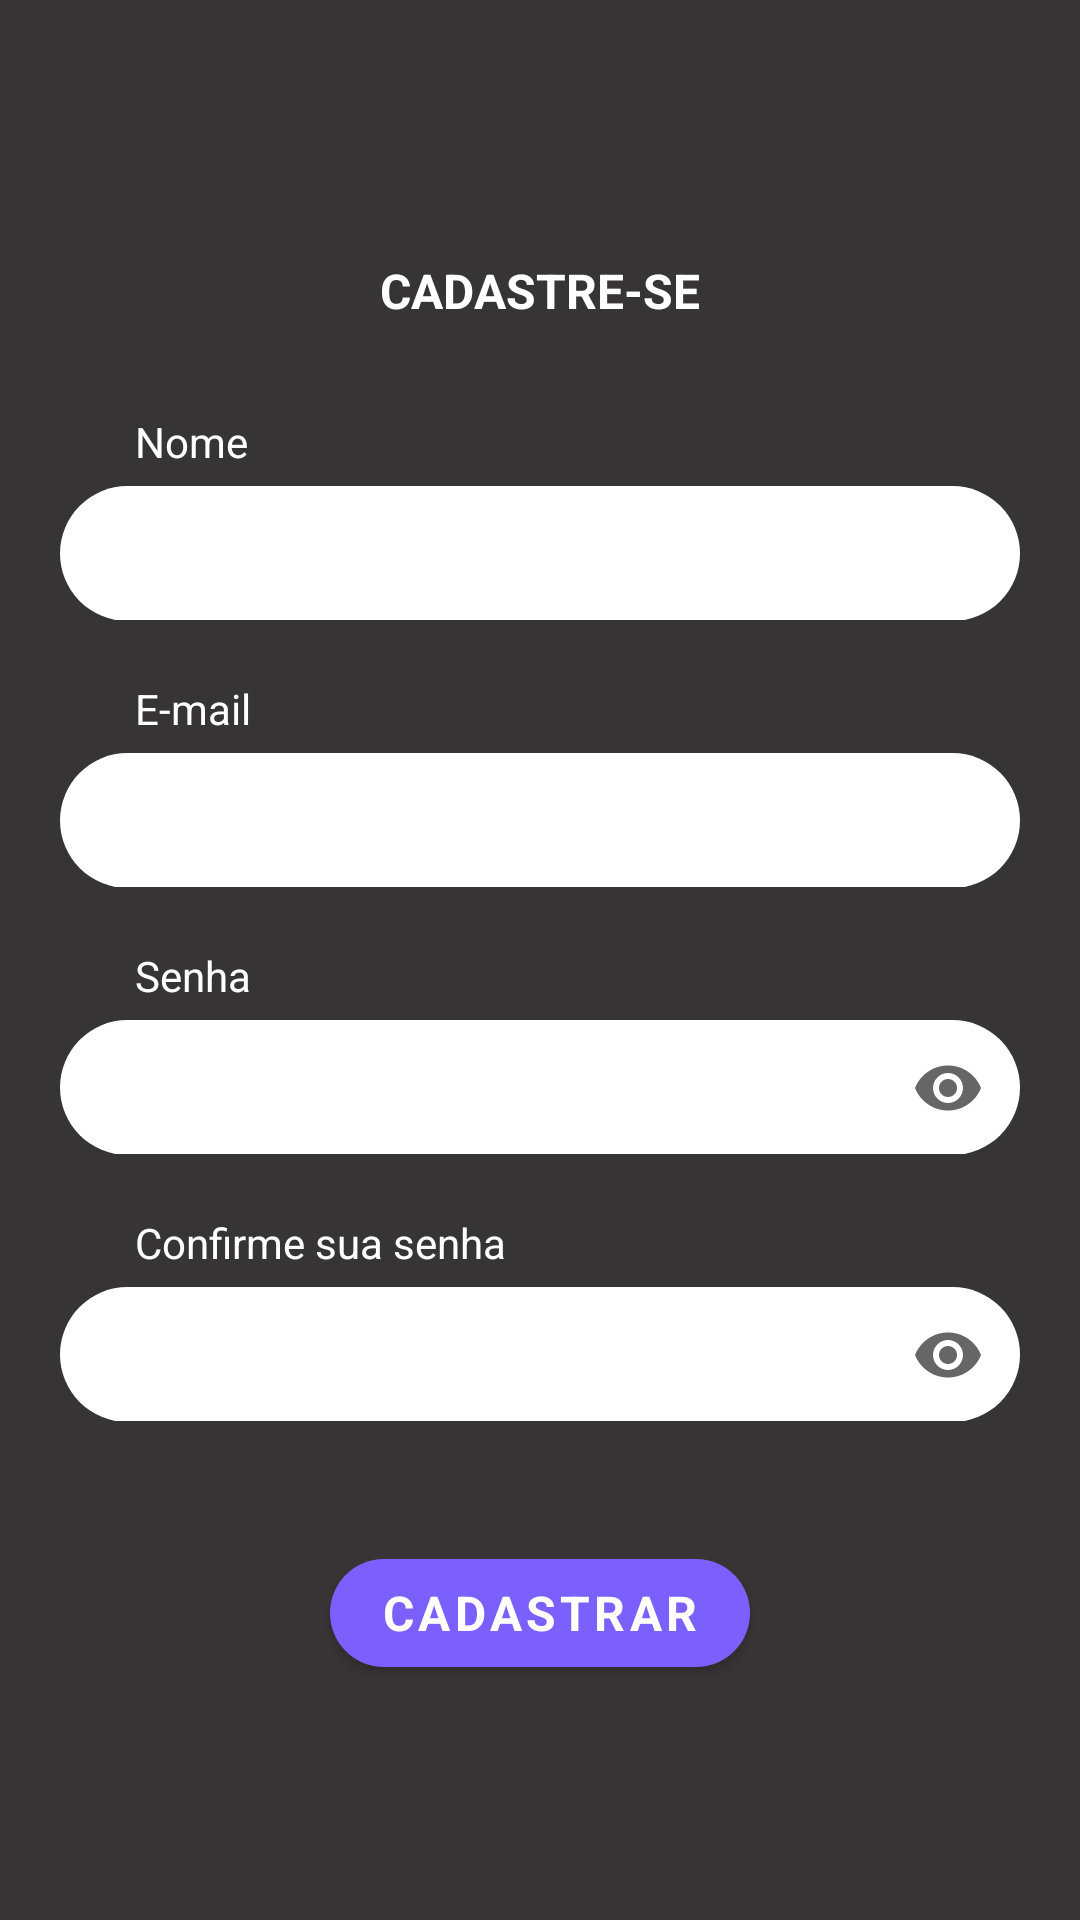

Here is an Android app screen rendered from its layout file. Give the layout XML and the strings, colors and styles it references.
<!-- AndroidManifest.xml: application theme AppTheme -->
<!-- res/layout/activity_register.xml -->
<?xml version="1.0" encoding="utf-8"?>
<androidx.constraintlayout.widget.ConstraintLayout xmlns:android="http://schemas.android.com/apk/res/android"
    xmlns:app="http://schemas.android.com/apk/res-auto"
    xmlns:tools="http://schemas.android.com/tools"
    android:layout_width="match_parent"
    android:layout_height="match_parent"
    tools:context=".view.activities.RegisterActivity"
    android:background="@color/colorPrimaryDark">

    <androidx.core.widget.NestedScrollView
        android:layout_width="0dp"
        android:layout_height="0dp"
        android:fillViewport="true"
        app:layout_constraintBottom_toBottomOf="parent"
        app:layout_constraintEnd_toEndOf="parent"
        app:layout_constraintStart_toStartOf="parent"
        app:layout_constraintTop_toTopOf="parent">

        <LinearLayout
            android:layout_width="match_parent"
            android:layout_height="wrap_content"
            android:orientation="vertical">

            <androidx.constraintlayout.widget.ConstraintLayout
                android:layout_width="match_parent"
                android:layout_height="match_parent"
                android:layout_margin="10dp">

                <com.google.android.material.appbar.MaterialToolbar
                    android:id="@+id/tb_register"
                    style="@style/ToolBar"
                    app:layout_constraintStart_toStartOf="parent"
                    app:layout_constraintTop_toTopOf="parent"/>

                <com.google.android.material.textview.MaterialTextView
                    android:id="@+id/tv_title_register"
                    android:layout_width="wrap_content"
                    android:layout_height="wrap_content"
                    android:text="@string/tv_title_register"
                    android:textStyle="bold"
                    android:textSize="16sp"
                    android:textColor="@color/colorWhite"
                    app:layout_constraintStart_toStartOf="parent"
                    app:layout_constraintEnd_toEndOf="parent"
                    app:layout_constraintTop_toBottomOf="@+id/tb_register"
                    android:layout_marginTop="20dp"/>

                <com.google.android.material.textview.MaterialTextView
                    android:id="@+id/tv_name_register"
                    android:layout_width="wrap_content"
                    android:layout_height="wrap_content"
                    android:layout_marginTop="30dp"
                    android:layout_marginStart="35dp"
                    android:textSize="14sp"
                    android:text="@string/tv_name_register"
                    android:textColor="@color/colorWhite"
                    app:layout_constraintStart_toStartOf="@+id/til_name_register"
                    app:layout_constraintTop_toBottomOf="@+id/tv_title_register" />

                <com.google.android.material.textfield.TextInputLayout
                    android:id="@+id/til_name_register"
                    style="@style/TextInputLayoutTheme"
                    app:errorEnabled="true"
                    app:layout_constraintEnd_toEndOf="parent"
                    app:layout_constraintStart_toStartOf="parent"
                    app:layout_constraintTop_toBottomOf="@id/tv_name_register">

                    <com.google.android.material.textfield.TextInputEditText
                        android:id="@+id/tiet_name_register"
                        style="@style/TextInputTextTheme"
                        android:layout_marginStart="10dp"
                        android:layout_marginEnd="10dp"
                        android:inputType="textPersonName" />

                </com.google.android.material.textfield.TextInputLayout>

                <com.google.android.material.textview.MaterialTextView
                    android:id="@+id/tv_email_register"
                    android:layout_width="wrap_content"
                    android:layout_height="wrap_content"
                    android:layout_marginTop="20dp"
                    android:layout_marginStart="35dp"
                    android:textSize="14sp"
                    android:text="@string/tv_email"
                    android:textColor="@color/colorWhite"
                    app:layout_constraintStart_toStartOf="@+id/til_email_register"
                    app:layout_constraintTop_toBottomOf="@+id/til_name_register" />

                <com.google.android.material.textfield.TextInputLayout
                    android:id="@+id/til_email_register"
                    style="@style/TextInputLayoutTheme"
                    app:errorEnabled="true"
                    app:layout_constraintEnd_toEndOf="parent"
                    app:layout_constraintStart_toStartOf="parent"
                    app:layout_constraintTop_toBottomOf="@id/tv_email_register">

                    <com.google.android.material.textfield.TextInputEditText
                        android:id="@+id/tiet_email_register"
                        style="@style/TextInputTextTheme"
                        android:layout_marginStart="10dp"
                        android:layout_marginEnd="10dp"
                        android:inputType="textImeMultiLine|textEmailAddress" />

                </com.google.android.material.textfield.TextInputLayout>

                <com.google.android.material.textview.MaterialTextView
                    android:id="@+id/tv_password_register"
                    android:layout_width="wrap_content"
                    android:layout_height="wrap_content"
                    android:layout_marginTop="20dp"
                    android:layout_marginStart="35dp"
                    android:textSize="14sp"
                    android:text="@string/tv_password_register"
                    android:textColor="@color/colorWhite"
                    app:layout_constraintStart_toStartOf="@+id/til_password_register"
                    app:layout_constraintTop_toBottomOf="@+id/til_email_register" />

                <com.google.android.material.textfield.TextInputLayout
                    android:id="@+id/til_password_register"
                    style="@style/TextInputLayoutTheme"
                    app:errorEnabled="true"
                    app:layout_constraintEnd_toEndOf="parent"
                    app:layout_constraintStart_toStartOf="parent"
                    app:layout_constraintTop_toBottomOf="@id/tv_password_register"
                    app:endIconMode="password_toggle">

                    <com.google.android.material.textfield.TextInputEditText
                        android:id="@+id/tiet_password_register"
                        style="@style/TextInputTextTheme"
                        android:layout_marginStart="10dp"
                        android:layout_marginEnd="10dp"
                        android:inputType="textPassword" />

                </com.google.android.material.textfield.TextInputLayout>

                <com.google.android.material.textview.MaterialTextView
                    android:id="@+id/tv_confirm_password_register"
                    android:layout_width="wrap_content"
                    android:layout_height="wrap_content"
                    android:layout_marginTop="20dp"
                    android:layout_marginStart="35dp"
                    android:textSize="14sp"
                    android:text="@string/tv_confirm_password"
                    android:textColor="@color/colorWhite"
                    app:layout_constraintStart_toStartOf="@+id/til_confirm_password_register"
                    app:layout_constraintTop_toBottomOf="@+id/til_password_register" />

                <com.google.android.material.textfield.TextInputLayout
                    android:id="@+id/til_confirm_password_register"
                    style="@style/TextInputLayoutTheme"
                    app:errorEnabled="true"
                    app:layout_constraintEnd_toEndOf="parent"
                    app:layout_constraintStart_toStartOf="parent"
                    app:layout_constraintTop_toBottomOf="@id/tv_confirm_password_register"
                    app:endIconMode="password_toggle">

                    <com.google.android.material.textfield.TextInputEditText
                        android:id="@+id/tiet_confirm_password_register"
                        style="@style/TextInputTextTheme"
                        android:layout_marginStart="10dp"
                        android:layout_marginEnd="10dp"
                        android:inputType="textPassword" />

                </com.google.android.material.textfield.TextInputLayout>

                <com.google.android.material.button.MaterialButton
                    android:id="@+id/btn_register"
                    style="@style/buttonCustom"
                    app:layout_constraintStart_toStartOf="parent"
                    app:layout_constraintEnd_toEndOf="parent"
                    app:layout_constraintTop_toBottomOf="@+id/til_confirm_password_register"
                    android:text="@string/btn_register"
                    android:layout_marginTop="40dp"/>

            </androidx.constraintlayout.widget.ConstraintLayout>

        </LinearLayout>

    </androidx.core.widget.NestedScrollView>

</androidx.constraintlayout.widget.ConstraintLayout>
<!-- resources referenced by this layout -->
<resources>
  <color name="colorPrimaryDark">#373435</color>
  <color name="colorWhite">#FFFFFF</color>
  <string name="btn_register">CADASTRAR</string>
  <string name="tv_confirm_password">Confirme sua senha</string>
  <string name="tv_email">E-mail</string>
  <string name="tv_name_register">Nome</string>
  <string name="tv_password_register">Senha</string>
  <string name="tv_title_register">CADASTRE-SE</string>
  <style name="TextInputLayoutTheme" parent="Widget.MaterialComponents.TextInputLayout.OutlinedBox.Dense">
          <item name="boxCornerRadiusTopStart">25dp</item>
          <item name="boxCornerRadiusTopEnd">25dp</item>
          <item name="boxCornerRadiusBottomStart">25dp</item>
          <item name="boxCornerRadiusBottomEnd">25dp</item>
          <item name="boxStrokeWidth">0dp</item>
          <item name="android:layout_width">0dp</item>
          <item name="android:layout_height">50dp</item>
          <item name="boxBackgroundColor">@color/colorWhite</item>
          <item name="errorIconTint">@color/colorError</item>
          <item name="errorTextColor">@color/colorError</item>
          <item name="android:textColor">@color/colorPrimaryDark</item>
          <item name="hintTextColor">@color/colorPrimary</item>
          <item name="android:textColorHint">@color/colorPrimary</item>
      </style>
  <style name="TextInputTextTheme" parent="Widget.MaterialComponents.TextInputLayout.OutlinedBox.Dense">
          <item name="android:textColor">@color/colorPrimaryDark</item>
          <item name="hintTextColor">@color/colorPrimary</item>
          <item name="android:textColorHint">@color/colorAccent</item>
          <item name="android:textSize">16sp</item>
          <item name="android:layout_width">match_parent</item>
          <item name="android:layout_height">45dp</item>
      </style>
  <style name="ToolBar" parent="Widget.MaterialComponents.Toolbar">
      <item name="android:layout_width">wrap_content</item>
      <item name="android:layout_height">wrap_content</item>
      <item name="layout_constraintStart_toStartOf">parent</item>
      <item name="layout_constraintTop_toTopOf">parent</item>
      <item name="navigationIcon">@drawable/ic_tb_arrow</item>
      </style>
  <style name="buttonCustom" parent="Widget.MaterialComponents.Button">
          <item name="android:layout_width">140dp</item>
          <item name="android:layout_height">wrap_content</item>
          <item name="android:layout_marginTop">20dp</item>
          <item name="android:textStyle">bold</item>
          <item name="android:textSize">16sp</item>
          <item name="cornerRadius">20dp</item>
      </style>
  <style name="AppTheme" parent="Theme.MaterialComponents.Light.NoActionBar.Bridge">
          
          <item name="colorPrimary">@color/colorPrimary</item>
          <item name="colorPrimaryDark">@color/colorPrimaryDark</item>
          <item name="colorAccent">@color/colorAccent</item>
          <item name="fontFamily">@font/roboto</item>
      </style>
  <color name="colorError">#F1696B</color>
  <color name="colorPrimary">#7B60FD</color>
  <color name="colorAccent">#FFD859</color>
</resources>
